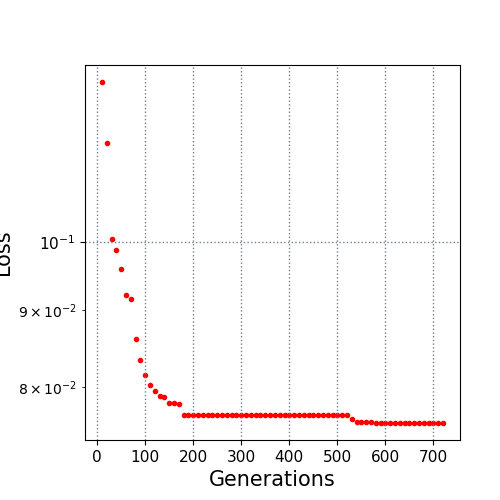

Data behind this chart, as committed beside it:
10.0, 0.127942
20.0, 0.1166
30.0, 0.1004
40.0, 0.09884
50.0, 0.09593
60.0, 0.09212
70.0, 0.09155
80.0, 0.08612
90.0, 0.08335
100.0, 0.08148
110.0, 0.08028
120.0, 0.07953
130.0, 0.07884
140.0, 0.0788
150.0, 0.07802
160.0, 0.07802
170.0, 0.07791
180.0, 0.0766
190.0, 0.0766
200.0, 0.0766
210.0, 0.0766
220.0, 0.0766
230.0, 0.0766
240.0, 0.0766
250.0, 0.0766
260.0, 0.0766
270.0, 0.0766
280.0, 0.0766
290.0, 0.0766
300.0, 0.0766
310.0, 0.0766
320.0, 0.0766
330.0, 0.0766
340.0, 0.0766
350.0, 0.0766
360.0, 0.0766
370.0, 0.0766
380.0, 0.0766
390.0, 0.0766
400.0, 0.0766
410.0, 0.0766
420.0, 0.0766
430.0, 0.0766
440.0, 0.0766
450.0, 0.0766
460.0, 0.0766
470.0, 0.0766
480.0, 0.0766
490.0, 0.0766
500.0, 0.0766
510.0, 0.0766
520.0, 0.0766
530.0, 0.07612
540.0, 0.07576
550.0, 0.07576
560.0, 0.07576
570.0, 0.07576
580.0, 0.07567
590.0, 0.07567
600.0, 0.07567
610.0, 0.07567
... 11 more rows
